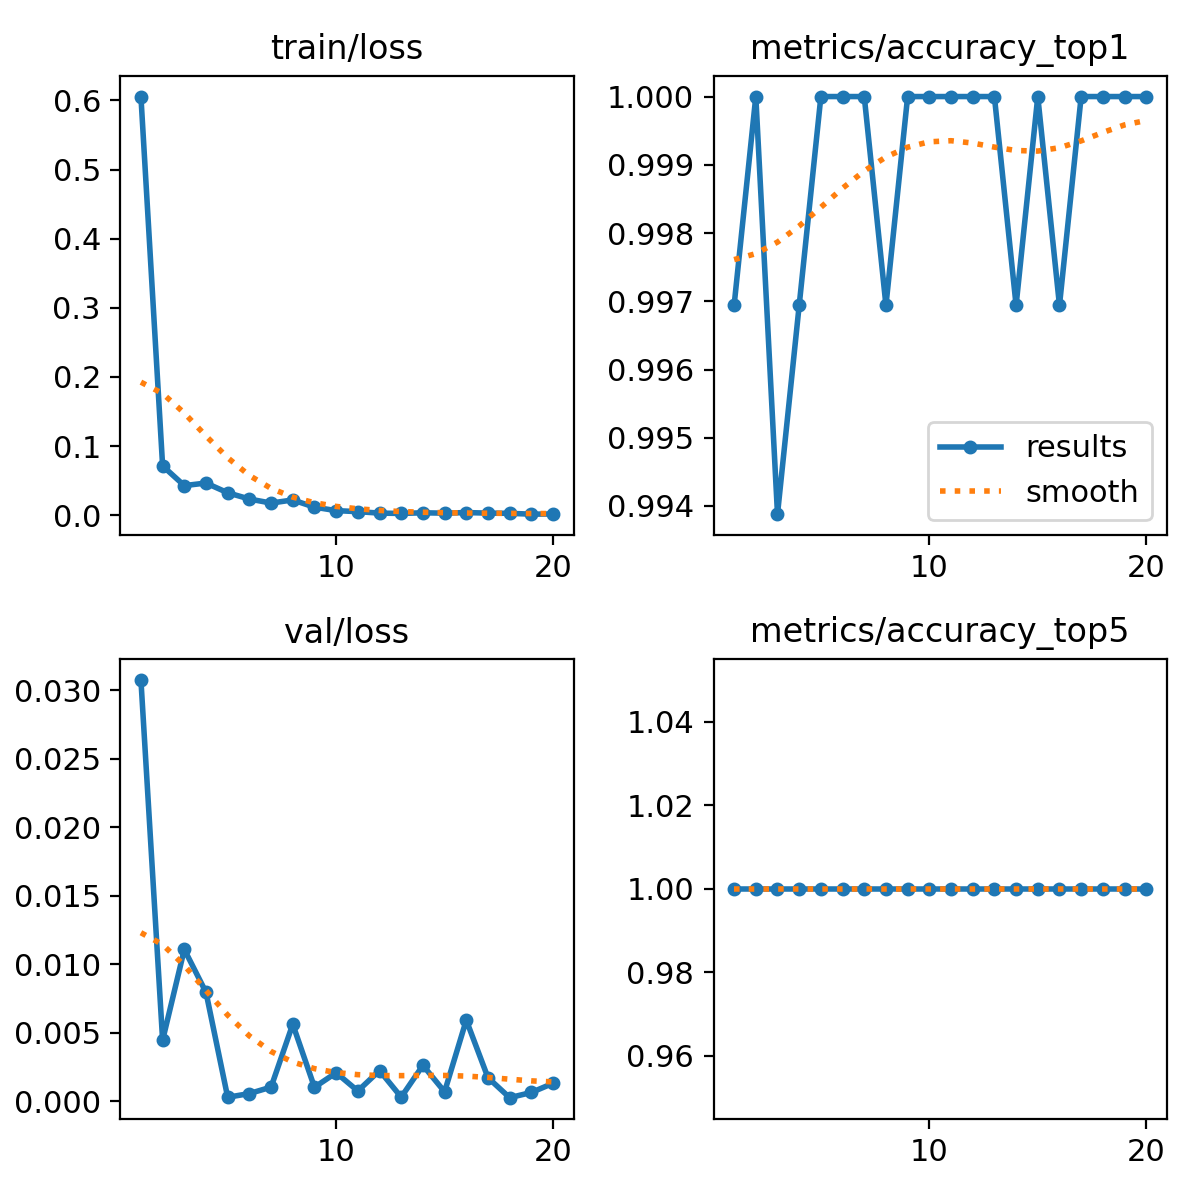

The table this chart was drawn from, first rows:
epoch, time, train/loss, metrics/accuracy_top1, metrics/accuracy_top5, val/loss, lr/pg0, lr/pg1, lr/pg2
1, 6.41, 0.6057, 0.9969, 1, 0.03073, 0.0003683, 0.0003683, 0.0003683
2, 11.18, 0.07137, 1, 1, 0.00444, 0.0007021, 0.0007021, 0.0007021
3, 15.78, 0.04286, 0.9939, 1, 0.01107, 0.0009992, 0.0009992, 0.0009992
4, 20, 0.04661, 0.9969, 1, 0.00794, 0.000946, 0.000946, 0.000946
5, 24.28, 0.03252, 1, 1, 0.00028, 0.000891, 0.000891, 0.000891
6, 28.56, 0.02346, 1, 1, 0.00055, 0.000836, 0.000836, 0.000836
7, 32.83, 0.01761, 1, 1, 0.00102, 0.000781, 0.000781, 0.000781
8, 37.08, 0.02213, 0.9969, 1, 0.00561, 0.000726, 0.000726, 0.000726
9, 41.32, 0.01167, 1, 1, 0.00101, 0.000671, 0.000671, 0.000671
10, 45.58, 0.00669, 1, 1, 0.00207, 0.000616, 0.000616, 0.000616
11, 70.08, 0.0052, 1, 1, 0.00074, 0.0005611, 0.0005611, 0.0005611
12, 74.36, 0.0031, 1, 1, 0.00223, 0.0005061, 0.0005061, 0.0005061
13, 78.72, 0.00259, 1, 1, 0.00029, 0.0004511, 0.0004511, 0.0004511
14, 83.02, 0.00356, 0.9969, 1, 0.00261, 0.0003961, 0.0003961, 0.0003961
15, 86.67, 0.003, 1, 1, 0.00068, 0.0003411, 0.0003411, 0.0003411
16, 89.39, 0.00388, 0.9969, 1, 0.00591, 0.0002861, 0.0002861, 0.0002861
17, 92.32, 0.00309, 1, 1, 0.00171, 0.0002311, 0.0002311, 0.0002311
18, 95.3, 0.00279, 1, 1, 0.00025, 0.0001761, 0.0001761, 0.0001761
19, 98.34, 0.00155, 1, 1, 0.00063, 0.0001211, 0.0001211, 0.0001211
20, 101.1, 0.00185, 1, 1, 0.0013, 6.61045e-05, 6.61045e-05, 6.61045e-05
